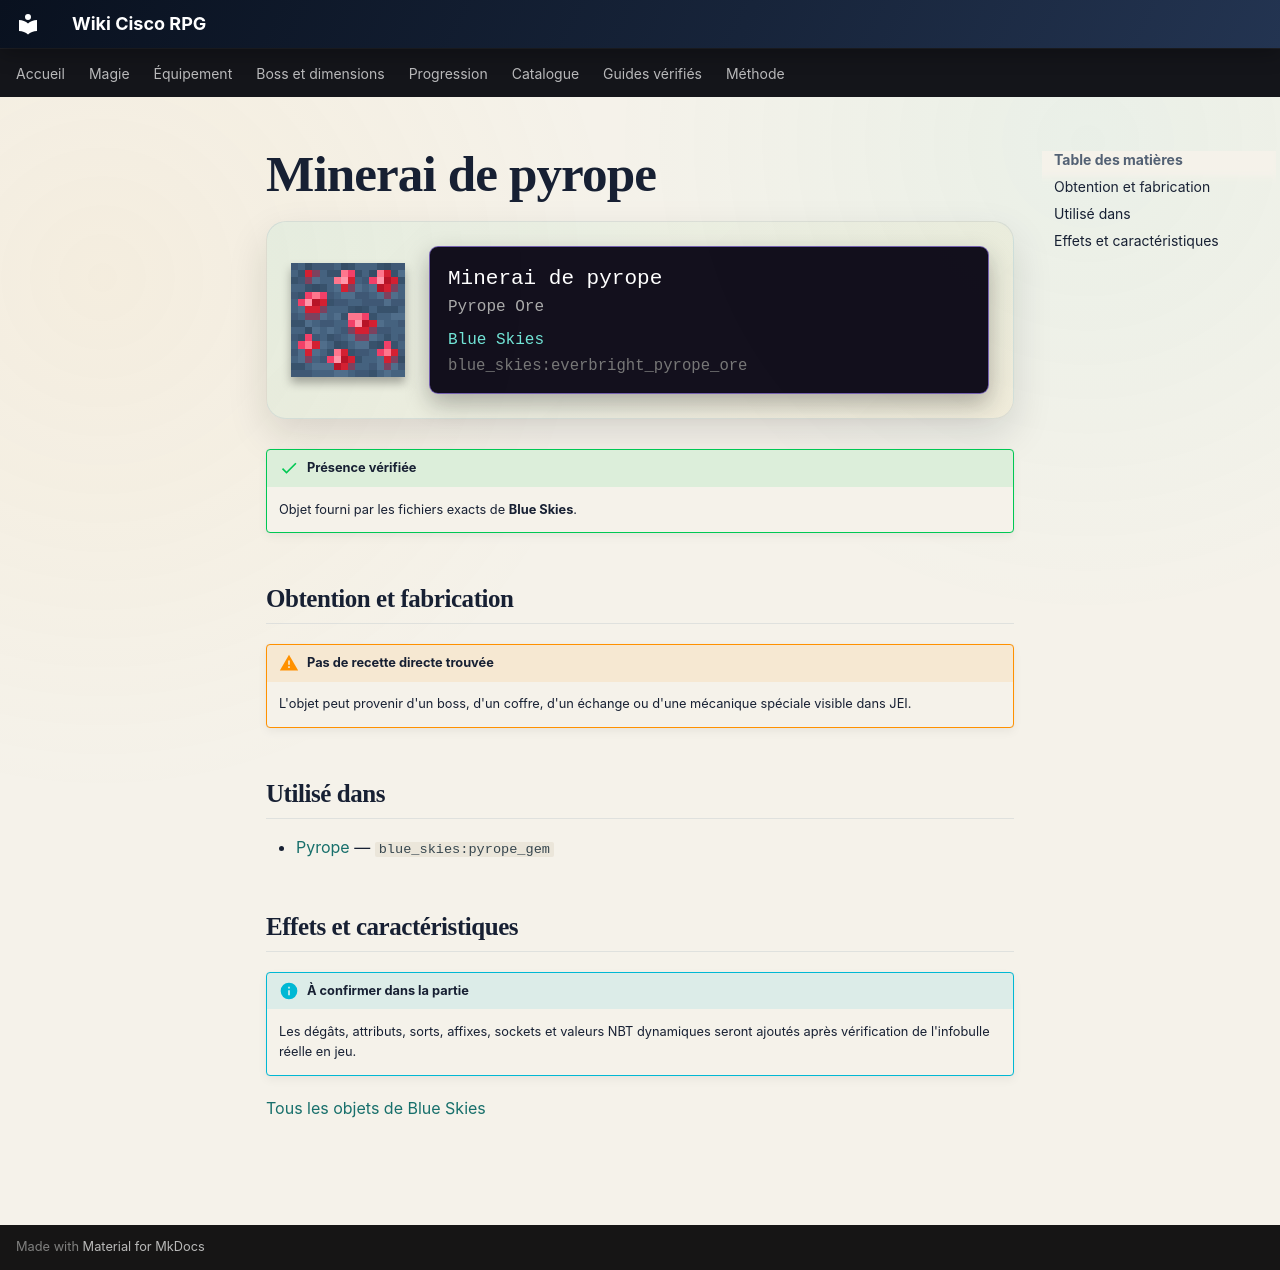

repository: Kloups-Dev/wiki-cisco-rpg · page: catalogue/objets/blue_skies/everbright_pyrope_ore/index.html · generator: mkdocs

# Minerai de pyrope

<div class="mc-item-showcase">
<img class="mc-item-icon" src="../../../../assets/generated/items/blue_skies/everbright_pyrope_ore.png" alt="Minerai de pyrope">
<div class="mc-tooltip-card">
<div class="mc-tooltip-card__name">Minerai de pyrope</div>
<div class="mc-tooltip-card__alias">Pyrope Ore</div>
<div class="mc-tooltip-card__mod">Blue Skies</div>
<div class="mc-tooltip-card__id">blue_skies:everbright_pyrope_ore</div>
</div>
</div>

!!! success "Présence vérifiée"
    Objet fourni par les fichiers exacts de **Blue Skies**.

## Obtention et fabrication

!!! warning "Pas de recette directe trouvée"
    L'objet peut provenir d'un boss, d'un coffre, d'un échange ou d'une mécanique spéciale visible dans JEI.

## Utilisé dans

- [Pyrope](../../../catalogue/objets/blue_skies/pyrope_gem.md) — <code>blue_skies:pyrope_gem</code>

## Effets et caractéristiques

!!! info "À confirmer dans la partie"
    Les dégâts, attributs, sorts, affixes, sockets et valeurs NBT dynamiques seront ajoutés après vérification de l'infobulle réelle en jeu.

[Tous les objets de Blue Skies](../../../contenu/blue-skies.md)
